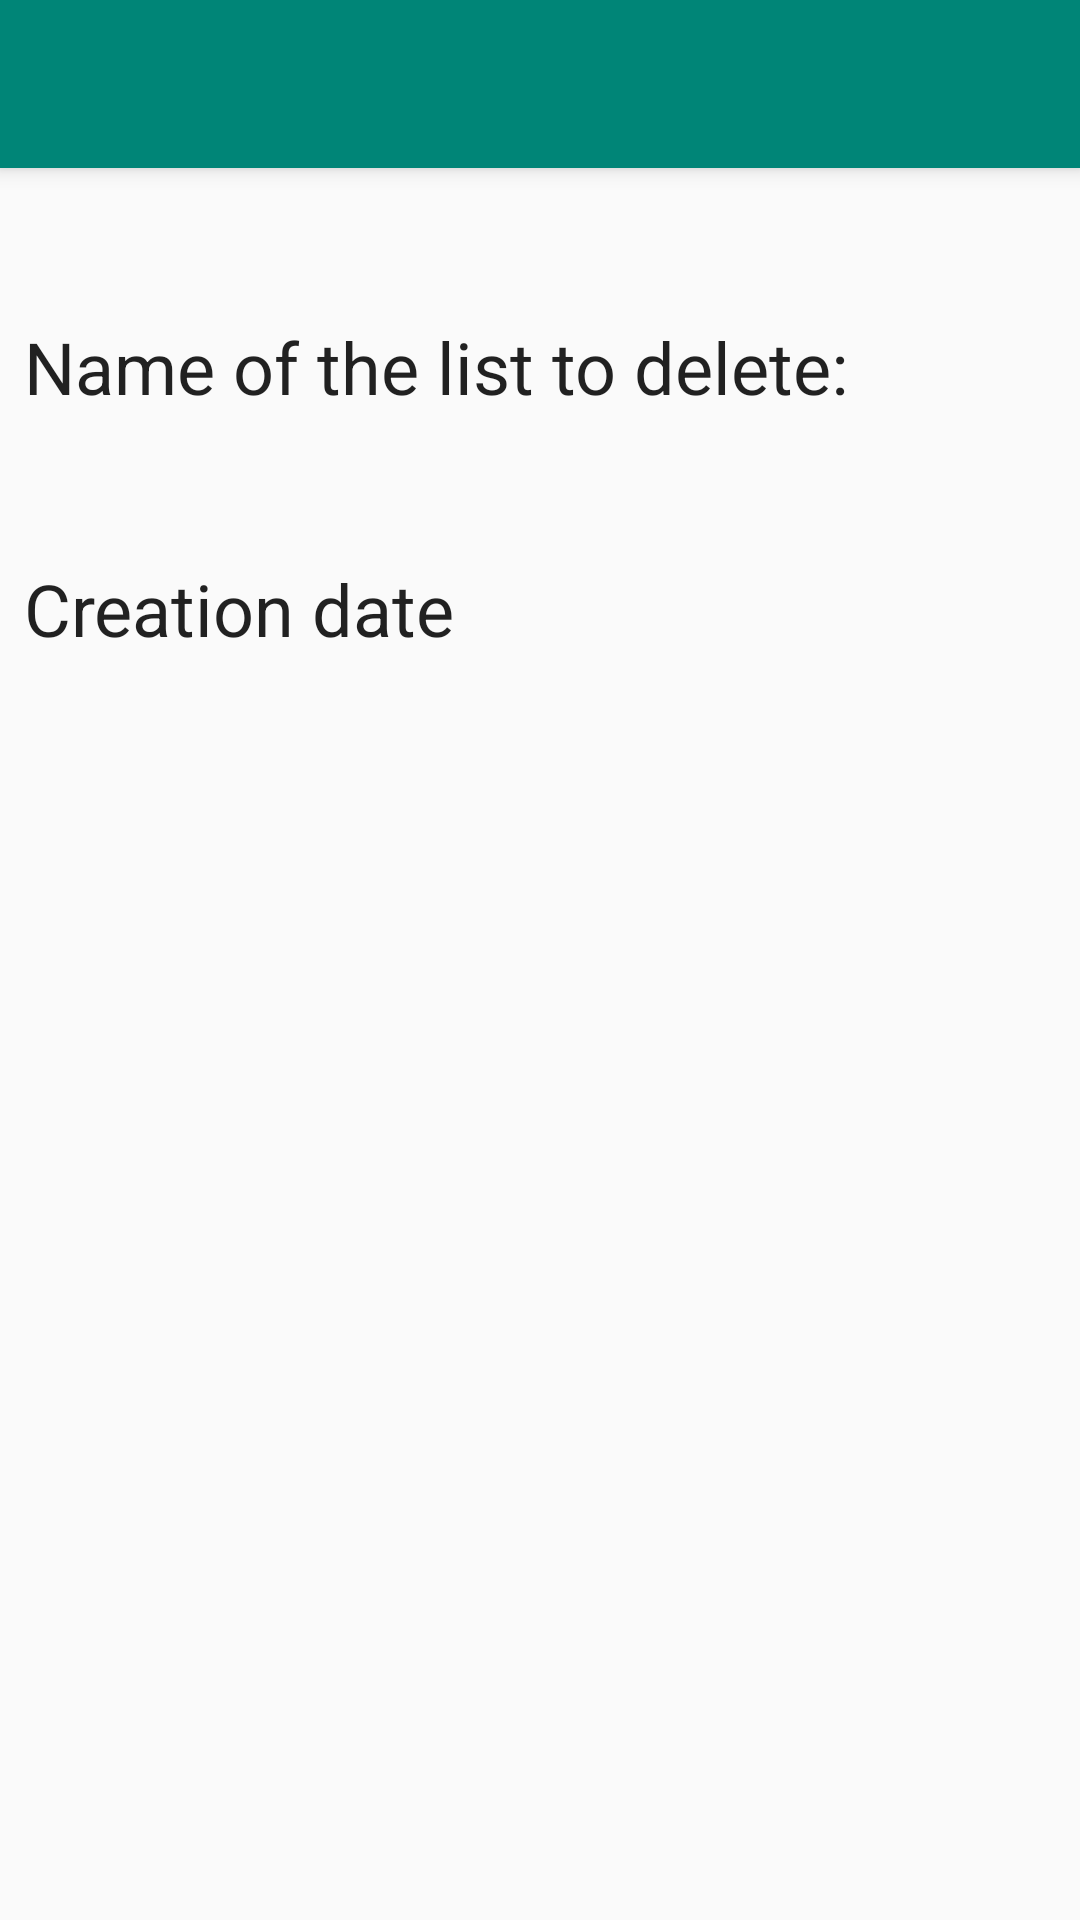

Layout XML and referenced resources for this Android screen:
<!-- AndroidManifest.xml: application theme AppTheme -->
<!-- res/layout/activity_apagar_lista.xml -->
<?xml version="1.0" encoding="utf-8"?>
<android.support.design.widget.CoordinatorLayout xmlns:android="http://schemas.android.com/apk/res/android"
    xmlns:app="http://schemas.android.com/apk/res-auto"
    xmlns:tools="http://schemas.android.com/tools"
    android:layout_width="match_parent"
    android:layout_height="match_parent"
    tools:context=".ApagarLista">

    <android.support.design.widget.AppBarLayout
        android:layout_width="match_parent"
        android:layout_height="wrap_content"
        android:theme="@style/AppTheme.AppBarOverlay">

        <android.support.v7.widget.Toolbar
            android:id="@+id/toolbar"
            android:layout_width="match_parent"
            android:layout_height="?attr/actionBarSize"
            android:background="?attr/colorPrimary"
            app:popupTheme="@style/AppTheme.PopupOverlay" />

    </android.support.design.widget.AppBarLayout>

    <include layout="@layout/content_apagar_lista" />

</android.support.design.widget.CoordinatorLayout>
<!-- res/layout/content_apagar_lista.xml (included above) -->
<?xml version="1.0" encoding="utf-8"?>
<android.support.constraint.ConstraintLayout xmlns:android="http://schemas.android.com/apk/res/android"
    xmlns:app="http://schemas.android.com/apk/res-auto"
    xmlns:tools="http://schemas.android.com/tools"
    android:layout_width="match_parent"
    android:layout_height="match_parent"
    app:layout_behavior="@string/appbar_scrolling_view_behavior"
    tools:context=".ApagarLista"
    tools:showIn="@layout/activity_apagar_lista">

    <TextView
        android:id="@+id/textViewNomeLista"
        android:layout_width="0dp"
        android:layout_height="wrap_content"
        android:layout_marginStart="8dp"
        android:layout_marginLeft="8dp"
        android:layout_marginTop="50dp"
        android:layout_marginEnd="8dp"
        android:layout_marginRight="8dp"
        android:text="@string/nome_da_lista_a_apagar"
        android:textAppearance="@style/TextAppearance.AppCompat.Large"
        android:textSize="24sp"
        app:layout_constraintEnd_toEndOf="parent"
        app:layout_constraintHorizontal_bias="0.0"
        app:layout_constraintStart_toStartOf="parent"
        app:layout_constraintTop_toTopOf="parent" />

    <TextView
        android:id="@+id/textViewNomeDaListaAApagar"
        android:layout_width="0dp"
        android:layout_height="wrap_content"
        android:layout_marginStart="16dp"
        android:layout_marginLeft="16dp"
        android:layout_marginTop="8dp"
        android:layout_marginEnd="8dp"
        android:layout_marginRight="8dp"
        android:textSize="24sp"
        app:layout_constraintEnd_toEndOf="parent"
        app:layout_constraintStart_toStartOf="parent"
        app:layout_constraintTop_toBottomOf="@+id/textViewNomeLista" />

    <TextView
        android:id="@+id/textViewDataDeCriação"
        android:layout_width="0dp"
        android:layout_height="wrap_content"
        android:layout_marginStart="8dp"
        android:layout_marginLeft="8dp"
        android:layout_marginTop="8dp"
        android:layout_marginEnd="8dp"
        android:layout_marginRight="8dp"
        android:text="@string/data_de_cria_o"
        android:textAppearance="@style/TextAppearance.AppCompat"
        android:textSize="24sp"
        app:layout_constraintEnd_toEndOf="parent"
        app:layout_constraintStart_toStartOf="parent"
        app:layout_constraintTop_toBottomOf="@+id/textViewNomeDaListaAApagar" />

    <TextView
        android:id="@+id/textViewData"
        android:layout_width="0dp"
        android:layout_height="wrap_content"
        android:layout_marginStart="16dp"
        android:layout_marginLeft="16dp"
        android:layout_marginTop="8dp"
        android:layout_marginEnd="8dp"
        android:layout_marginRight="8dp"
        android:textSize="24sp"
        app:layout_constraintEnd_toEndOf="parent"
        app:layout_constraintStart_toStartOf="parent"
        app:layout_constraintTop_toBottomOf="@+id/textViewDataDeCriação" />
</android.support.constraint.ConstraintLayout>
<!-- resources referenced by this layout -->
<resources>
  <string name="data_de_cria_o">Creation date</string>
  <string name="nome_da_lista_a_apagar">Name of the list to delete:</string>
  <style name="AppTheme.AppBarOverlay" parent="ThemeOverlay.AppCompat.Dark.ActionBar" />
  <style name="AppTheme.PopupOverlay" parent="ThemeOverlay.AppCompat.Light" />
  <style name="AppTheme" parent="Theme.AppCompat.Light.DarkActionBar">
          
  
          <item name="colorPrimary">@color/colorPrimary</item>
          <item name="colorPrimaryDark">@color/colorPrimaryDark</item>
          <item name="colorAccent">@color/colorAccent</item>
      </style>
  <color name="colorPrimary">#008577</color>
  <color name="colorPrimaryDark">#00574B</color>
  <color name="colorAccent">#D81B60</color>
</resources>
